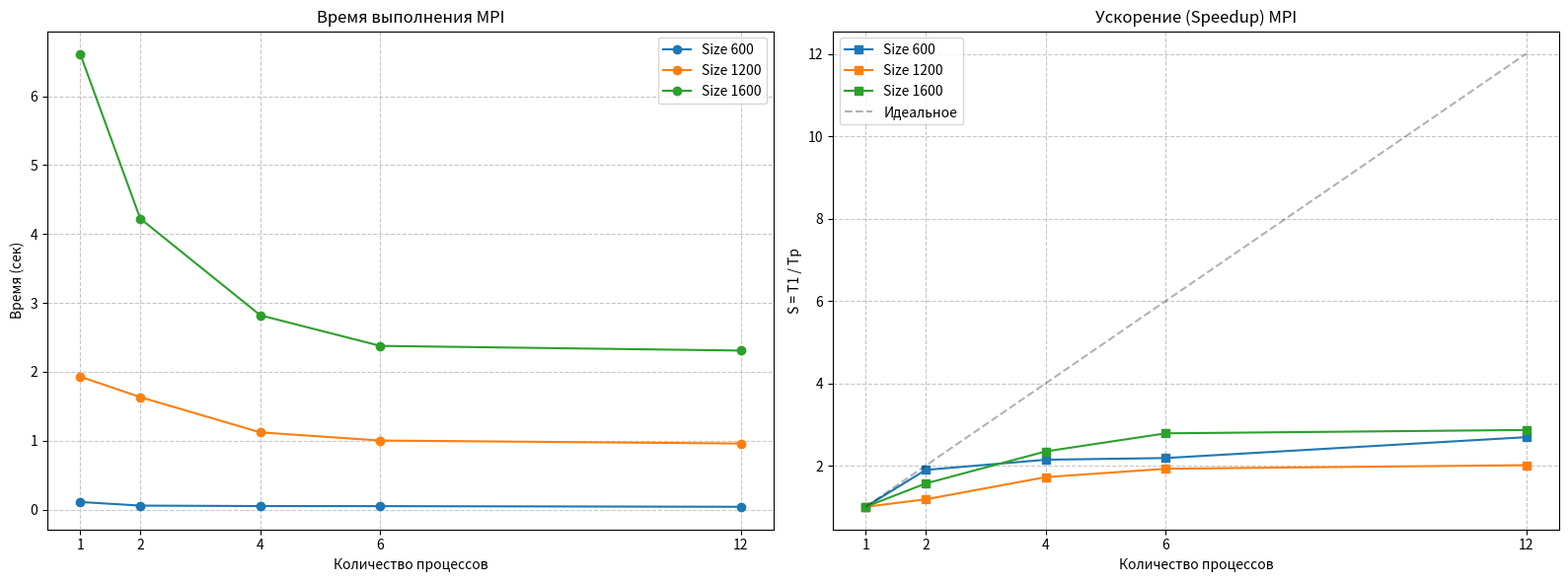

Here is the Python script that generated this plot:
import matplotlib.pyplot as plt
import numpy as np

sizes = [600, 1200, 1600]
procs = [1, 2, 4, 6, 12]

time_data = [
    [0.111024, 0.0585902, 0.0518055, 0.050834, 0.041261],
    [1.92964, 1.63331, 1.12144, 1.00304, 0.959468],
    [6.616, 4.22438, 2.82081, 2.37644, 2.30873]
]

fig, (ax1, ax2) = plt.subplots(1, 2, figsize=(16, 6))

# 1. График времени
for i, s_size in enumerate(sizes):
    ax1.plot(procs, time_data[i], marker='o', label=f'Size {s_size}')

ax1.set_title('Время выполнения MPI')
ax1.set_xlabel('Количество процессов')
ax1.set_ylabel('Время (сек)')
ax1.set_xticks(procs)
ax1.grid(True, linestyle='--', alpha=0.7)
ax1.legend()

# 2. График ускорения
for i, s_size in enumerate(sizes):
    t1 = time_data[i][0]
    speedup = [t1 / tp for tp in time_data[i]]
    ax2.plot(procs, speedup, marker='s', label=f'Size {s_size}')

ax2.plot(procs, procs, color='black', linestyle='--', alpha=0.3, label='Идеальное')
ax2.set_title('Ускорение (Speedup) MPI')
ax2.set_xlabel('Количество процессов')
ax2.set_ylabel('S = T1 / Tp')
ax2.set_xticks(procs)
ax2.grid(True, linestyle='--', alpha=0.7)
ax2.legend()

plt.tight_layout()
plt.savefig('mpi_graph.png', dpi=300)
plt.show()
